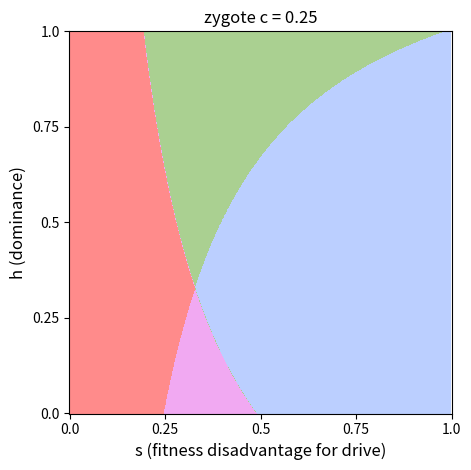

The matplotlib source for this figure: (Note: this script raises an exception after producing the figure.)
#!/usr/bin/env python3
# -*- coding: utf-8 -*-
"""
Created on Wed May 4 15:32:47 2021

@author: lena
"""


import numpy as np
import matplotlib.pyplot as plt
from matplotlib.colors import ListedColormap

    
# trouver les bons couples
    
conversion_timing = "germline"
for h in np.linspace(0.1,0.9,17) : 
    for c in np.linspace(0.1,0.9,17) :
        c = np.round(c,2)
        h = np.round(h,2)
        s1 = c/(1-h*(1-c))
        s2 = c/(2*c + h*(1-c))    # zygote
        s3 = c/(2*c*h + h*(1-c))  # germline
        
        if conversion_timing == "zygote" :
            if (1-h)*(1-c) > 0.5 :
                if s1 > 0.2 and s1 < 0.8 and  s2 > 0.2 and s2 <0.8 and abs(s1-s3) > 0.2 :
                    print('Coexistance c :',c,'and h :',h)                                    
            if (1-h)*(1-c) < 0.5 :                          
                if s1 > 0.2 and s1 < 0.8 and  s2 > 0.2 and s2 <0.8 and abs(s1-s2) > 0.2 :
                    print('Bistabilite c :',c,'and h :',h)
        
        if conversion_timing == "germline" :
            if h < 0.5 :
                if s1 > 0.2 and s1 < 0.8 and  s3 > 0.2 and s3 <0.8 and abs(s1-s3) > 0.2 :
                    print('Coexistance c :',c,'and h :',h, abs(s1-s3))           
            if h > 0.5 :                           
                if s1 > 0.2 and s1 < 0.8 and  s3 > 0.2 and s3 <0.8 and abs(s1-s3) > 0.2 :
                    print('Bistabilite c :',c,'and h :',h, abs(s1-s3))

# Zygote 
#c = 0.25; h = 0.1           
#c = 0.75; h = 0.1    OU   c = 0.25; h = 0.75

# Germline  
#c = 0.25; h = 0.3            
#c = 0.25; h = 0.75            
       
    
    
    
    

# Divers

for i in range(3) : 
    c = [0.25, 0.75, 0.25][i]
    conversion_timing = ['zygote', 'zygote', 'germline'][i]      
    precision = 1000  
    res = np.zeros((precision,precision))
    values = np.linspace(0.01,0.99,precision)
    for s_index in range(precision) :
        for h_index in range(precision) :
            s = values[s_index]
            h = values[h_index]
            s_1 =  c/(1-h*(1-c))   
            if conversion_timing == "zygote" : s_2 = c/(2*c + h*(1-c))
            if conversion_timing == "germline" : s_2 = c/(2*c*h + h*(1-c))
            if s < min(s_1,s_2) : 
                res[h_index, s_index] = 1 # Drive monostable
            elif s > max(s_1,s_2) : 
                res[h_index, s_index] = 4 # Wild monostable
            elif s_1 < s_2 : 
                res[h_index, s_index] = 2 # Coexistence
            elif s_2 < s_1 : 
                res[h_index, s_index] = 3  # Bistability
            else : 
                print('problème...')
            
    fig, ax = plt.subplots()
    cmap = ListedColormap(["#ff7c7ce2", "#ea77eba1",  "#7ab552a2", "#bbcfffff"])  
    im = ax.imshow(res, cmap=cmap)
    ax.set_xticks(np.linspace(0,precision,5)); ax.set_yticks(np.linspace(0,precision,5))  
    ax.set_xticklabels(np.linspace(0,1,5)); ax.set_yticklabels(np.linspace(0,1,5))  
    ax.set_title(f"{conversion_timing} c = {c}")
    ax.set_xlabel("s (fitness disadvantage for drive)", fontsize=12) 
    ax.set_ylabel("h (dominance)", fontsize=12)
    plt.gca().invert_yaxis()  
    fig.tight_layout()
    fig.savefig(f"../figures/rode_debarre_2019/{conversion_timing}_c_{c}.png", format='png')
    fig.savefig(f"../figures/rode_debarre_2019/{conversion_timing}_c_{c}.svg", format='svg')
    plt.show()
    

# Legend for color
x = np.linspace(0,1,10)
y1 = np.ones(10) 
y2 = np.ones(10)*2
y3 = np.ones(10)*3
y4 = np.ones(10)*4 
plt.plot(x,y4, color="#bbcfffff", label='wt')
plt.plot(x,y3, color="#7ab552a2", label='bist')
plt.plot(x,y2, color="#ea77eba1", label='coex')
plt.plot(x,y1, color="#ff7c7ce2", label='drive')
plt.legend()
plt.show()
    
  
    
    
    
    
    
